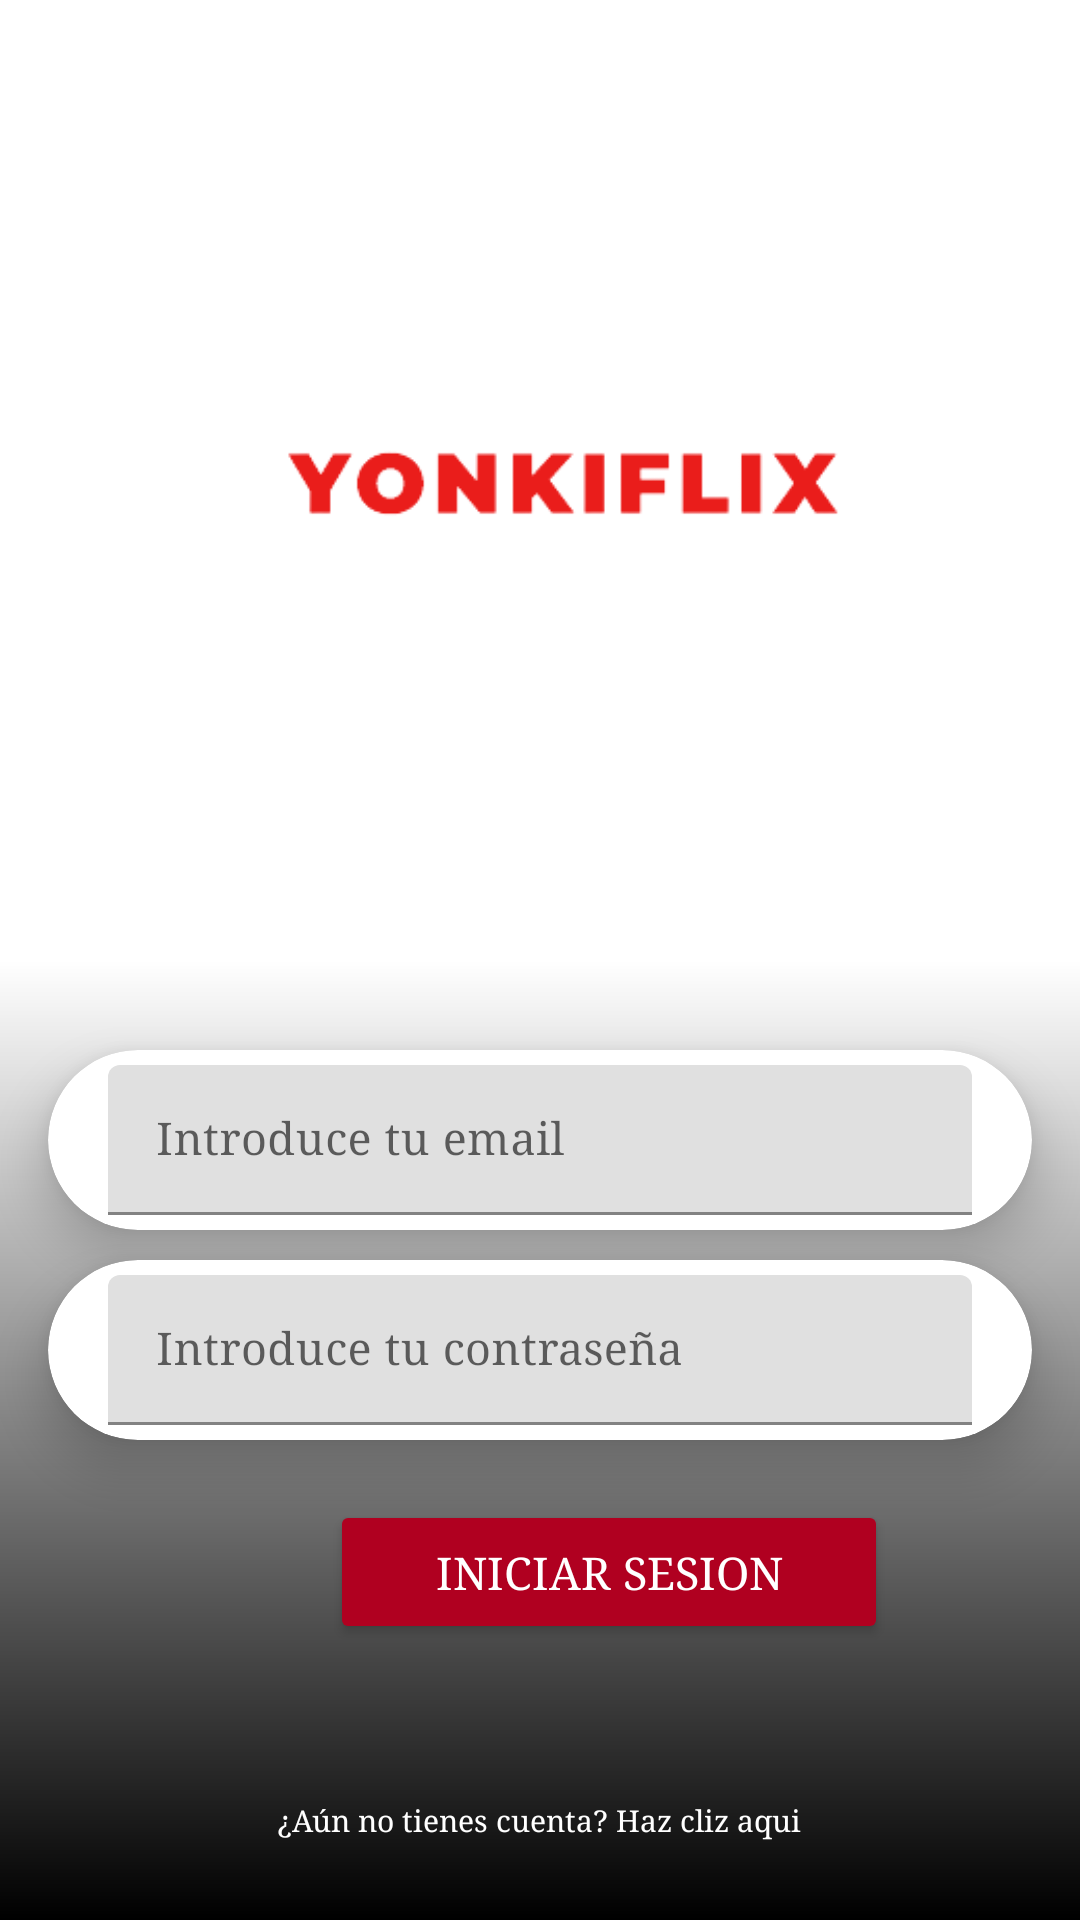

Write the Android layout XML for this screen, with the resource values it uses.
<!-- AndroidManifest.xml: application theme Theme.YonKiFLIX -->
<!-- res/layout/activity_login.xml -->
<?xml version="1.0" encoding="utf-8"?>
<RelativeLayout xmlns:android="http://schemas.android.com/apk/res/android"
    xmlns:layout="http://schemas.android.com/apk/res-auto"
    xmlns:tools="http://schemas.android.com/tools"
    android:layout_width="match_parent"
    android:layout_height="match_parent"
    android:background="@drawable/degradado2"
    tools:context=".LoginActivity"
    tools:ignore="HardcodedText">

    <ImageView
        android:layout_width="match_parent"
        android:layout_height="314dp"
        android:layout_alignParentStart="true"
        android:layout_alignParentTop="true"
        android:layout_alignParentEnd="true"
        android:layout_centerInParent="true"
        android:layout_marginStart="0dp"
        android:layout_marginLeft="100dp"
        android:layout_marginTop="9dp"
        android:layout_marginEnd="0dp"
        android:layout_marginRight="100dp"
        android:layout_marginBottom="100dp"
        android:contentDescription="TODsO"
        android:gravity="center"
        android:src="@drawable/logo_sinfondo" />


    <androidx.cardview.widget.CardView
        android:id="@+id/Usuario"
        android:layout_width="match_parent"
        android:layout_height="60dp"
        android:layout_marginStart="16dp"
        android:layout_marginTop="350dp"
        android:layout_marginEnd="16dp"
        android:background="@drawable/degradado1"
        layout:cardCornerRadius="30sp"
        layout:cardElevation="10dp">

        <LinearLayout
            android:layout_width="match_parent"
            android:layout_height="match_parent"
            android:orientation="horizontal"
            >

            <com.google.android.material.textfield.TextInputLayout
                android:layout_width="match_parent"
                android:layout_height="match_parent">

                <EditText
                    android:id="@+id/Email"
                    android:layout_width="match_parent"
                    android:layout_height="50sp"
                    android:layout_gravity="center_vertical"
                    android:layout_marginStart="20dp"
                    android:layout_marginTop="05dp"
                    android:layout_marginEnd="20dp"
                    android:layout_marginBottom="10dp"
                    android:autofillHints=""
                    android:fontFamily="times"
                    android:hint="Introduce tu email"
                    android:textSize="15sp" />

            </com.google.android.material.textfield.TextInputLayout>

        </LinearLayout>

    </androidx.cardview.widget.CardView>

    <androidx.cardview.widget.CardView
        android:id="@+id/Contrasenya"
        android:layout_width="match_parent"
        android:layout_height="60dp"
        android:layout_marginStart="16dp"
        android:layout_marginTop="420dp"
        android:layout_marginEnd="16dp"
        android:background="@drawable/degradado1"
        layout:cardCornerRadius="30sp"
        layout:cardElevation="10dp">

        <LinearLayout
            android:layout_width="match_parent"
            android:layout_height="match_parent"
            android:orientation="horizontal"
            tools:ignore="ExtraText">

            <com.google.android.material.textfield.TextInputLayout
                android:layout_width="match_parent"
                android:layout_height="match_parent">

                <EditText
                    android:id="@+id/ContrasenyaEdittext"
                    android:layout_width="match_parent"
                    android:layout_height="50sp"
                    android:layout_gravity="center_vertical"
                    android:layout_marginStart="20dp"
                    android:layout_marginTop="05dp"
                    android:layout_marginEnd="20dp"
                    android:layout_marginBottom="10dp"
                    android:autofillHints=""
                    android:fontFamily="times"
                    android:hint="Introduce tu contraseña"
                    android:inputType="textPassword"
                    android:textSize="15sp" />

            </com.google.android.material.textfield.TextInputLayout>
        </LinearLayout>

    </androidx.cardview.widget.CardView>


    <Button
        android:id="@+id/InicioSesion"
        android:layout_width="186dp"
        android:layout_height="wrap_content"
        android:layout_marginStart="110dp"
        android:layout_marginTop="500dp"
        android:layout_marginEnd="16dp"
        android:backgroundTint="@color/design_default_color_error"
        android:fontFamily="times"
        android:text="Iniciar Sesion"
        android:textColor="@color/white"
        android:textSize="15sp"
        tools:ignore="SmallSp"

        />


    <TextView
        android:layout_width="wrap_content"
        android:layout_height="wrap_content"
        android:id="@+id/notienescuenta"
        android:layout_centerHorizontal="true"
        android:layout_marginTop="600sp"
        android:backgroundTint="@color/design_default_color_error"
        android:fontFamily="times"
        android:text="¿Aún no tienes cuenta? Haz cliz aqui"
        android:textColor="@color/white"
        android:textSize="10sp"
        tools:ignore="SmallSp" />




    <LinearLayout
        android:layout_width="match_parent"
        android:layout_height="wrap_content"
        android:layout_marginTop="700sp"
        android:layout_marginBottom="10sp"
        android:orientation="horizontal">

        <TextView
            android:layout_width="wrap_content"
            android:layout_height="wrap_content"
            android:layout_marginStart="20sp"
            android:id="@+id/porqueexistimos"
            android:text="¿Porque existimos?"
            android:textColor="@color/gris_oscuro"
            android:textSize="15sp"
            android:fontFamily="times">
        </TextView>
    </LinearLayout>



</RelativeLayout>
<!-- resources referenced by this layout -->
<resources>
  <color name="gris_oscuro">#3D3D3D</color>
  <color name="white">#FFFFFFFF</color>
  <!-- drawable degradado1 (drawable) -->
  <?xml version="1.0" encoding="utf-8"?>
  <shape xmlns:android="http://schemas.android.com/apk/res/android">
      <gradient
          android:angle="90"
          android:startColor="@color/black"
          android:centerColor="@color/white"
          android:endColor="@color/gris_claro"
           />
  
  
  </shape>
  <!-- drawable degradado2 (drawable) -->
  <?xml version="1.0" encoding="utf-8"?>
  <shape xmlns:android="http://schemas.android.com/apk/res/android">
      <gradient
          android:angle="90"
          android:startColor="@color/black"
          android:centerColor="@color/white"
          android:endColor="@color/white"
           />
  
  
  </shape>
  <!-- drawable logo_sinfondo: png bitmap (drawable, 7301 bytes) -->
  <style name="Theme.YonKiFLIX" parent="Theme.MaterialComponents.DayNight.DarkActionBar">
          
          <item name="colorPrimary">@color/purple_500</item>
          <item name="colorPrimaryVariant">@color/purple_700</item>
          <item name="colorOnPrimary">@color/white</item>
          
          <item name="colorSecondary">@color/teal_200</item>
          <item name="colorSecondaryVariant">@color/teal_700</item>
          <item name="colorOnSecondary">@color/black</item>
          
          <item name="android:statusBarColor">?attr/colorPrimaryVariant</item>
          
      </style>
  <color name="black">#FF000000</color>
  <color name="gris_claro">#798083</color>
  <color name="purple_500">#FF6200EE</color>
  <color name="purple_700">#FF3700B3</color>
  <color name="teal_200">#FF03DAC5</color>
  <color name="teal_700">#FF018786</color>
</resources>
